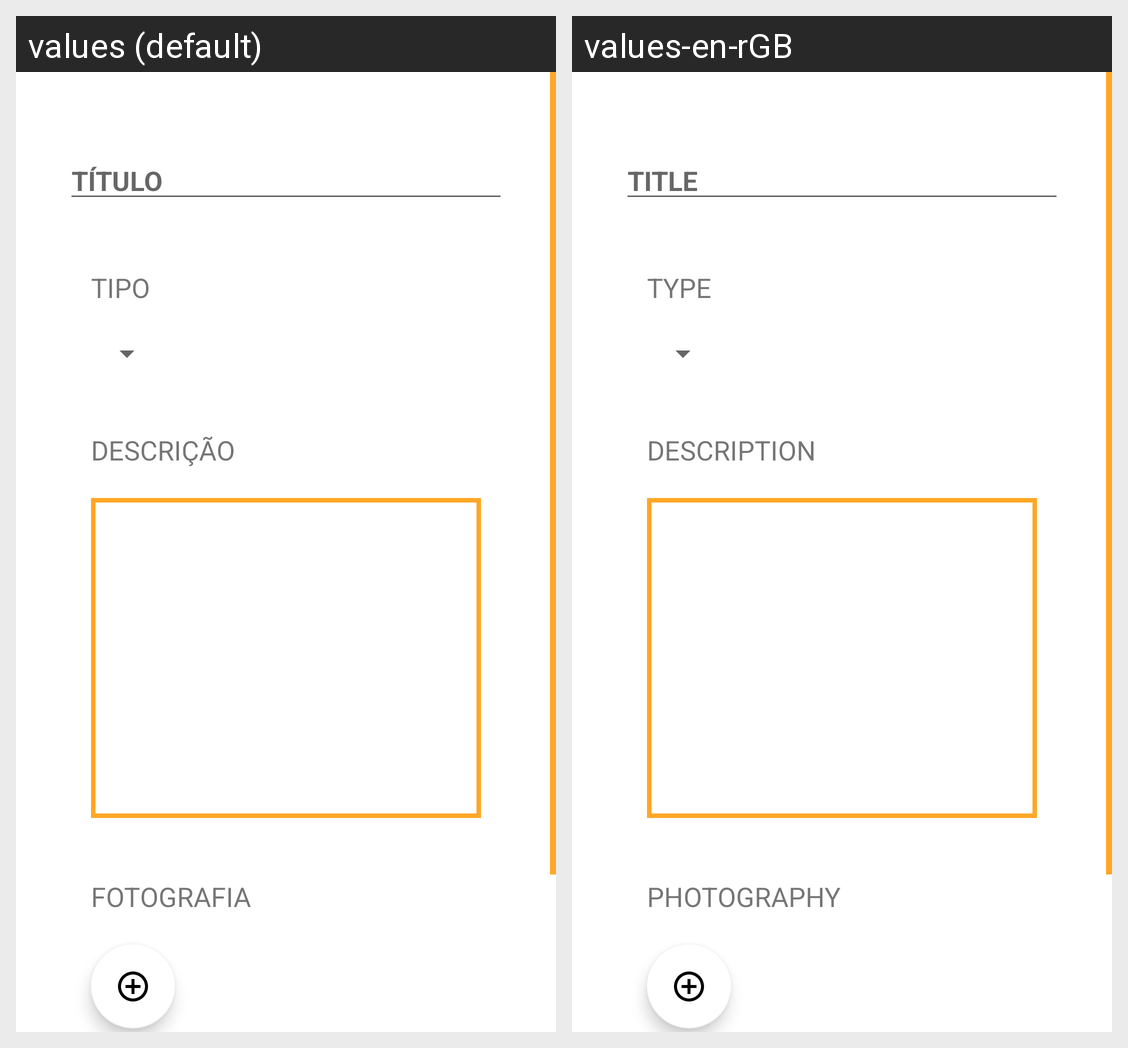

This grid shows one Android layout under two languages. Give, for every string resource on the screen, its name, the default text and each shown locale's text.
Android screen res/layout/activity_adicionar_anomalia.xml rendered under 2 locales, left to right: values (default), values-en-rGB. Device: Nexus 5 (rendered at 1080×1920; each locale shown at half size, 540×960, under a caption strip naming it); theme Theme.CMApp.
Strings drawn on this screen, with the default value and each locale's value (text and hints the layout hard-codes, and strings that could not be matched under every locale, appear in the picture but are not listed):

title
  values: TÍTULO
  values-en-rGB: TITLE

tipo
  values: Tipo
  values-en-rGB: Type

description
  values: DESCRIÇÃO
  values-en-rGB: DESCRIPTION

fotografia
  values: Fotografia
  values-en-rGB: Photography
